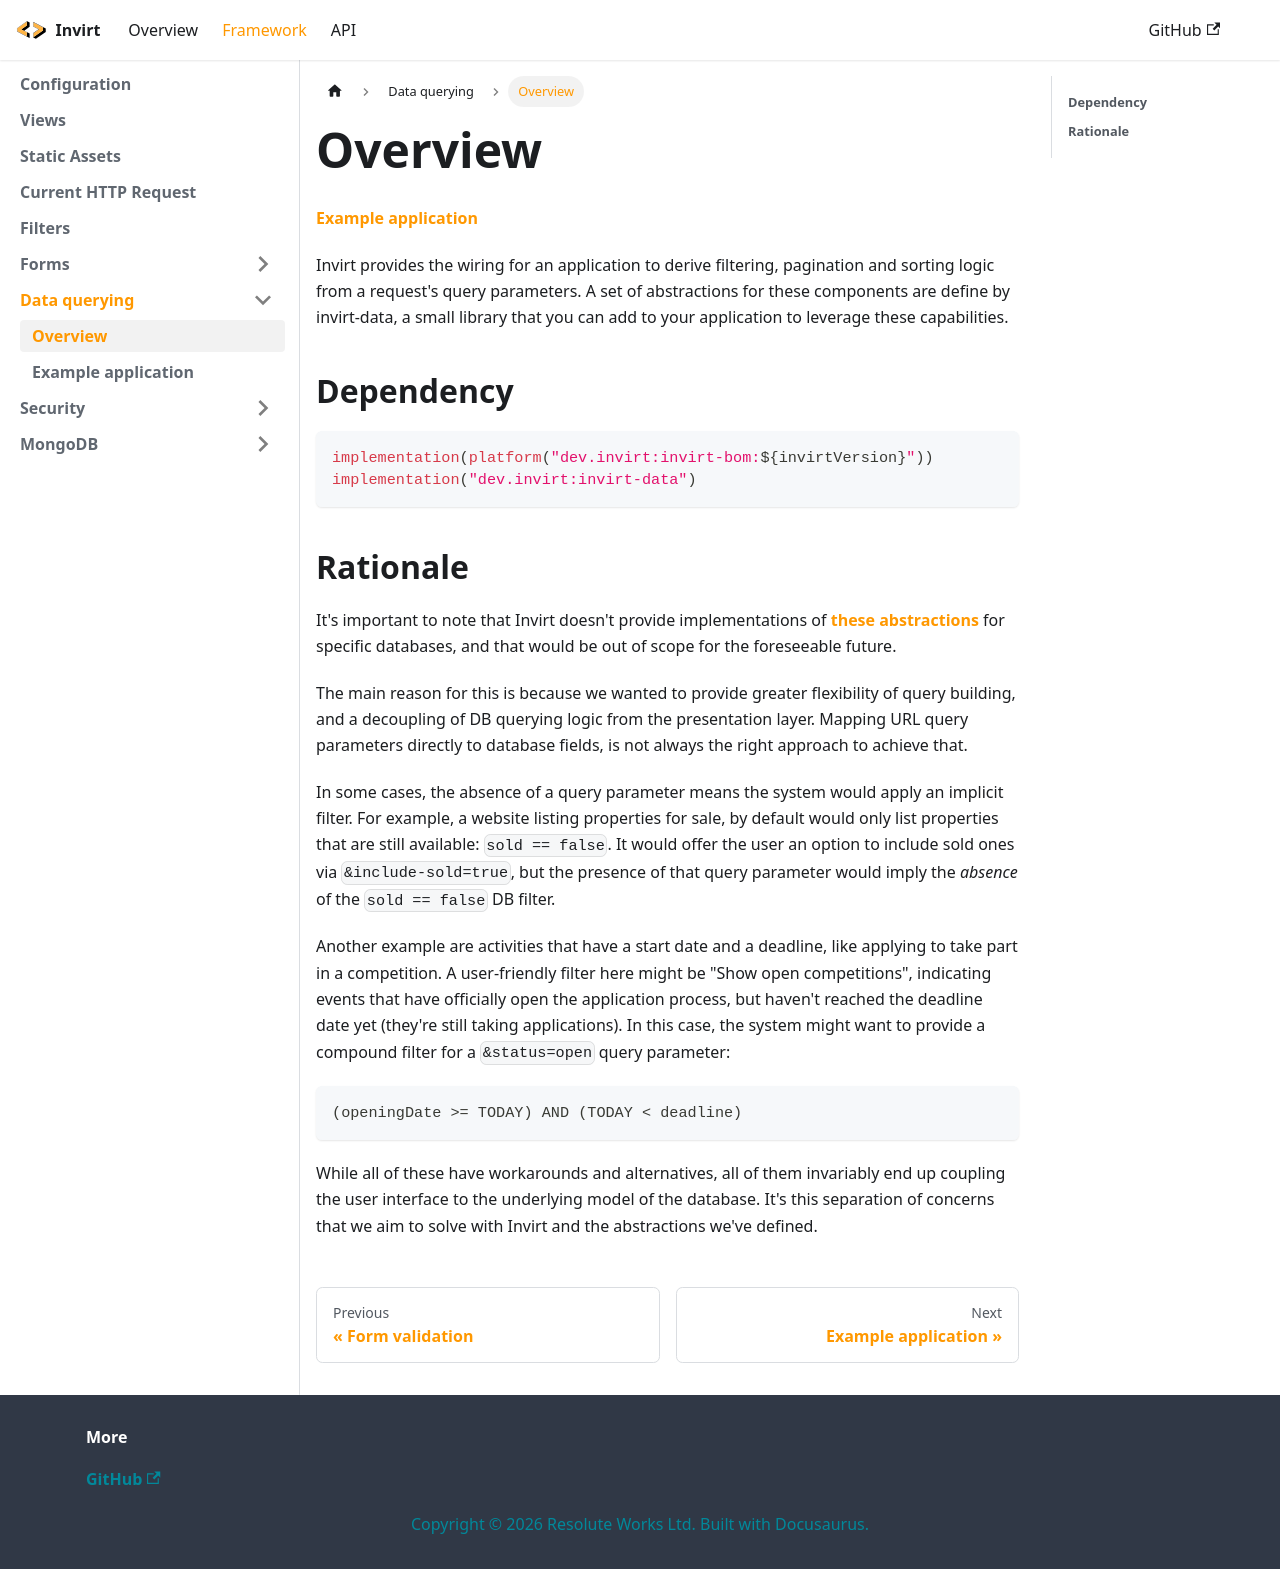

repository: resoluteworks/invirt · page: docs/framework/data-querying/overview/index.html · generator: docusaurus

---
sidebar_position: 1
---

# Overview

[Example application](https://github.com/resoluteworks/invirt/tree/main/examples/data-querying)

Invirt provides the wiring for an application to derive filtering, pagination and sorting logic
from a request's query parameters. A set of abstractions for these components are define
by invirt-data, a small library that you can add to your application to leverage these
capabilities.

## Dependency
```kotlin
implementation(platform("dev.invirt:invirt-bom:${invirtVersion}"))
implementation("dev.invirt:invirt-data")
```

## Rationale
It's important to note that Invirt doesn't provide implementations of [these abstractions](/docs/api/invirt-data/data-filter)
for specific databases, and that would be out of scope for the foreseeable future.

The main reason for this is because we wanted to provide greater flexibility of query building,
and a decoupling of DB querying logic from the presentation layer. Mapping URL query parameters
directly to database fields, is not always the right approach to achieve that.

In some cases, the absence of a query parameter means the system would apply an implicit filter.
For example, a website listing properties for sale, by default would only list
properties that are still available: `sold == false`. It would offer the user an option to include sold ones
via `&include-sold=true`, but the presence of that query parameter would imply the _absence_ of the
`sold == false` DB filter.

Another example are activities that have a start date and a deadline, like
applying to take part in a competition. A user-friendly filter here might be "Show open competitions", indicating
events that have officially open the application process, but haven't reached the deadline date yet (they're still
taking applications). In this case, the system might want to provide a compound filter for a `&status=open` query parameter:
```sql
(openingDate >= TODAY) AND (TODAY < deadline)
```

While all of these have workarounds and alternatives, all of them invariably end up coupling the user interface
to the underlying model of the database. It's this separation of concerns that we aim to solve with Invirt and the
abstractions we've defined.
